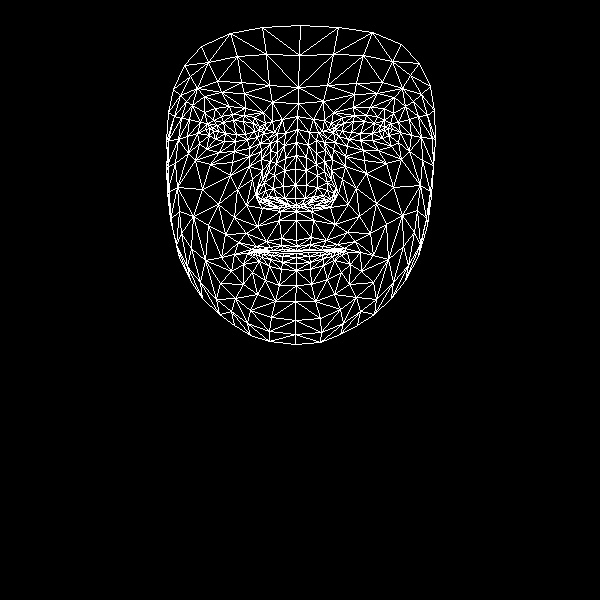

The data file committed next to this chart (first rows):
, x, y
0, 296, 240
1, 295, 198
2, 296, 211
3, 285, 158
4, 295, 185
5, 295, 169
6, 297, 129
7, 213, 131
8, 298, 103
9, 298, 87
10, 300, 25
11, 297, 246
12, 296, 250
13, 297, 251
14, 296, 253
15, 296, 257
16, 296, 263
17, 296, 270
18, 296, 285
19, 296, 205
20, 284, 204
21, 173, 89
22, 247, 139
23, 235, 141
24, 224, 141
25, 209, 135
26, 257, 137
27, 232, 114
28, 244, 115
29, 221, 116
30, 213, 120
31, 199, 143
32, 250, 310
33, 209, 128
34, 168, 140
35, 187, 136
36, 237, 189
37, 281, 238
38, 283, 249
39, 266, 241
40, 256, 246
41, 273, 250
42, 264, 251
43, 243, 264
44, 284, 198
45, 283, 186
46, 192, 105
47, 261, 159
48, 257, 195
49, 257, 188
50, 202, 189
51, 284, 170
52, 221, 92
53, 204, 96
54, 184, 65
55, 272, 102
56, 254, 117
57, 234, 254
58, 179, 257
59, 266, 201
... 408 more rows
